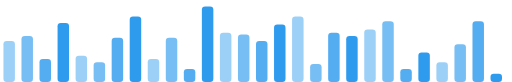
t = 0.00 s
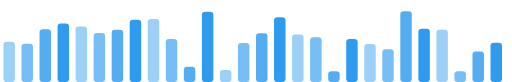
t = 0.30 s
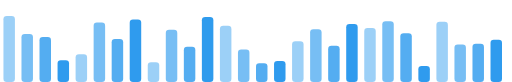
t = 0.60 s
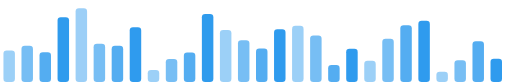
t = 0.91 s
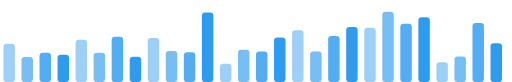
t = 1.21 s
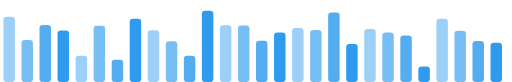
t = 1.42 s

The animated SVG that drew these frames (rendered in a browser with its animation timeline set to each time). Animation: 56 SMIL elements (animate=56); one cycle of 1.80 s, repeats indefinitely.

<svg xmlns="http://www.w3.org/2000/svg" width="312" height="50" viewBox="0 0 312 50"><defs></defs><rect x="2" width="7" rx="2" fill="#2496ED" fill-opacity="0.45"><animate attributeName="height" values="25;16;25;23;45;32;25" dur="0.82s" repeatCount="indefinite"/><animate attributeName="y" values="25;34;25;27;5;18;25" dur="0.82s" repeatCount="indefinite"/></rect><rect x="13" width="7" rx="2" fill="#2496ED" fill-opacity="0.62"><animate attributeName="height" values="28;17;36;25;22;10;28" dur="1.37s" repeatCount="indefinite"/><animate attributeName="y" values="22;33;14;25;28;40;22" dur="1.37s" repeatCount="indefinite"/></rect><rect x="24" width="7" rx="2" fill="#2496ED" fill-opacity="0.78"><animate attributeName="height" values="14;20;38;23;39;18;14" dur="1.09s" repeatCount="indefinite"/><animate attributeName="y" values="36;30;12;27;11;32;36" dur="1.09s" repeatCount="indefinite"/></rect><rect x="35" width="7" rx="2" fill="#2496ED" fill-opacity="0.95"><animate attributeName="height" values="36;36;13;40;16;37;36" dur="1.80s" repeatCount="indefinite"/><animate attributeName="y" values="14;14;37;10;34;13;14" dur="1.80s" repeatCount="indefinite"/></rect><rect x="46" width="7" rx="2" fill="#2496ED" fill-opacity="0.45"><animate attributeName="height" values="16;40;5;44;46;16;16" dur="1.55s" repeatCount="indefinite"/><animate attributeName="y" values="34;10;45;6;4;34;34" dur="1.55s" repeatCount="indefinite"/></rect><rect x="57" width="7" rx="2" fill="#2496ED" fill-opacity="0.62"><animate attributeName="height" values="12;19;34;40;30;25;12" dur="1.06s" repeatCount="indefinite"/><animate attributeName="y" values="38;31;16;10;20;25;38" dur="1.06s" repeatCount="indefinite"/></rect><rect x="68" width="7" rx="2" fill="#2496ED" fill-opacity="0.78"><animate attributeName="height" values="27;21;33;11;32;12;27" dur="0.96s" repeatCount="indefinite"/><animate attributeName="y" values="23;29;17;39;18;38;23" dur="0.96s" repeatCount="indefinite"/></rect><rect x="79" width="7" rx="2" fill="#2496ED" fill-opacity="0.95"><animate attributeName="height" values="40;38;38;39;8;39;40" dur="1.71s" repeatCount="indefinite"/><animate attributeName="y" values="10;12;12;11;42;11;10" dur="1.71s" repeatCount="indefinite"/></rect><rect x="90" width="7" rx="2" fill="#2496ED" fill-opacity="0.45"><animate attributeName="height" values="14;25;42;13;11;4;14" dur="1.02s" repeatCount="indefinite"/><animate attributeName="y" values="36;25;8;37;39;46;36" dur="1.02s" repeatCount="indefinite"/></rect><rect x="101" width="7" rx="2" fill="#2496ED" fill-opacity="0.62"><animate attributeName="height" values="27;19;40;27;14;15;27" dur="1.36s" repeatCount="indefinite"/><animate attributeName="y" values="23;31;10;23;36;35;23" dur="1.36s" repeatCount="indefinite"/></rect><rect x="112" width="7" rx="2" fill="#2496ED" fill-opacity="0.78"><animate attributeName="height" values="8;33;6;29;15;46;8" dur="0.85s" repeatCount="indefinite"/><animate attributeName="y" values="42;17;44;21;35;4;42" dur="0.85s" repeatCount="indefinite"/></rect><rect x="123" width="7" rx="2" fill="#2496ED" fill-opacity="0.95"><animate attributeName="height" values="46;28;43;41;44;5;46" dur="0.87s" repeatCount="indefinite"/><animate attributeName="y" values="4;22;7;9;6;45;4" dur="0.87s" repeatCount="indefinite"/></rect><rect x="134" width="7" rx="2" fill="#2496ED" fill-opacity="0.45"><animate attributeName="height" values="30;33;6;13;37;28;30" dur="0.83s" repeatCount="indefinite"/><animate attributeName="y" values="20;17;44;37;13;22;20" dur="0.83s" repeatCount="indefinite"/></rect><rect x="145" width="7" rx="2" fill="#2496ED" fill-opacity="0.62"><animate attributeName="height" values="29;15;25;37;12;20;29" dur="0.97s" repeatCount="indefinite"/><animate attributeName="y" values="21;35;25;13;38;30;21" dur="0.97s" repeatCount="indefinite"/></rect><rect x="156" width="7" rx="2" fill="#2496ED" fill-opacity="0.78"><animate attributeName="height" values="25;7;45;6;46;13;25" dur="1.14s" repeatCount="indefinite"/><animate attributeName="y" values="25;43;5;44;4;37;25" dur="1.14s" repeatCount="indefinite"/></rect><rect x="167" width="7" rx="2" fill="#2496ED" fill-opacity="0.95"><animate attributeName="height" values="35;42;10;34;26;30;35" dur="1.69s" repeatCount="indefinite"/><animate attributeName="y" values="15;8;40;16;24;20;15" dur="1.69s" repeatCount="indefinite"/></rect><rect x="178" width="7" rx="2" fill="#2496ED" fill-opacity="0.45"><animate attributeName="height" values="40;30;22;35;33;30;40" dur="1.61s" repeatCount="indefinite"/><animate attributeName="y" values="10;20;28;15;17;20;10" dur="1.61s" repeatCount="indefinite"/></rect><rect x="189" width="7" rx="2" fill="#2496ED" fill-opacity="0.62"><animate attributeName="height" values="11;40;11;37;25;37;11" dur="1.27s" repeatCount="indefinite"/><animate attributeName="y" values="39;10;39;13;25;13;39" dur="1.27s" repeatCount="indefinite"/></rect><rect x="200" width="7" rx="2" fill="#2496ED" fill-opacity="0.78"><animate attributeName="height" values="30;5;24;7;22;43;30" dur="1.69s" repeatCount="indefinite"/><animate attributeName="y" values="20;45;26;43;28;7;20" dur="1.69s" repeatCount="indefinite"/></rect><rect x="211" width="7" rx="2" fill="#2496ED" fill-opacity="0.95"><animate attributeName="height" values="28;42;24;23;41;8;28" dur="0.97s" repeatCount="indefinite"/><animate attributeName="y" values="22;8;26;27;9;42;22" dur="0.97s" repeatCount="indefinite"/></rect><rect x="222" width="7" rx="2" fill="#2496ED" fill-opacity="0.45"><animate attributeName="height" values="32;19;36;29;7;34;32" dur="1.46s" repeatCount="indefinite"/><animate attributeName="y" values="18;31;14;21;43;16;18" dur="1.46s" repeatCount="indefinite"/></rect><rect x="233" width="7" rx="2" fill="#2496ED" fill-opacity="0.62"><animate attributeName="height" values="37;19;38;23;46;29;37" dur="1.73s" repeatCount="indefinite"/><animate attributeName="y" values="13;31;12;27;4;21;13" dur="1.73s" repeatCount="indefinite"/></rect><rect x="244" width="7" rx="2" fill="#2496ED" fill-opacity="0.78"><animate attributeName="height" values="8;46;27;38;30;40;8" dur="1.59s" repeatCount="indefinite"/><animate attributeName="y" values="42;4;23;12;20;10;42" dur="1.59s" repeatCount="indefinite"/></rect><rect x="255" width="7" rx="2" fill="#2496ED" fill-opacity="0.95"><animate attributeName="height" values="18;45;30;40;11;8;18" dur="0.81s" repeatCount="indefinite"/><animate attributeName="y" values="32;5;20;10;39;42;32" dur="0.81s" repeatCount="indefinite"/></rect><rect x="266" width="7" rx="2" fill="#2496ED" fill-opacity="0.45"><animate attributeName="height" values="12;11;38;40;33;4;12" dur="1.03s" repeatCount="indefinite"/><animate attributeName="y" values="38;39;12;10;17;46;38" dur="1.03s" repeatCount="indefinite"/></rect><rect x="277" width="7" rx="2" fill="#2496ED" fill-opacity="0.62"><animate attributeName="height" values="23;5;24;15;8;32;23" dur="1.68s" repeatCount="indefinite"/><animate attributeName="y" values="27;45;26;35;42;18;27" dur="1.68s" repeatCount="indefinite"/></rect><rect x="288" width="7" rx="2" fill="#2496ED" fill-opacity="0.78"><animate attributeName="height" values="37;29;13;26;41;18;37" dur="0.75s" repeatCount="indefinite"/><animate attributeName="y" values="13;21;37;24;9;32;13" dur="0.75s" repeatCount="indefinite"/></rect><rect x="299" width="7" rx="2" fill="#2496ED" fill-opacity="0.95"><animate attributeName="height" values="5;33;24;23;24;35;5" dur="0.86s" repeatCount="indefinite"/><animate attributeName="y" values="45;17;26;27;26;15;45" dur="0.86s" repeatCount="indefinite"/></rect></svg>
